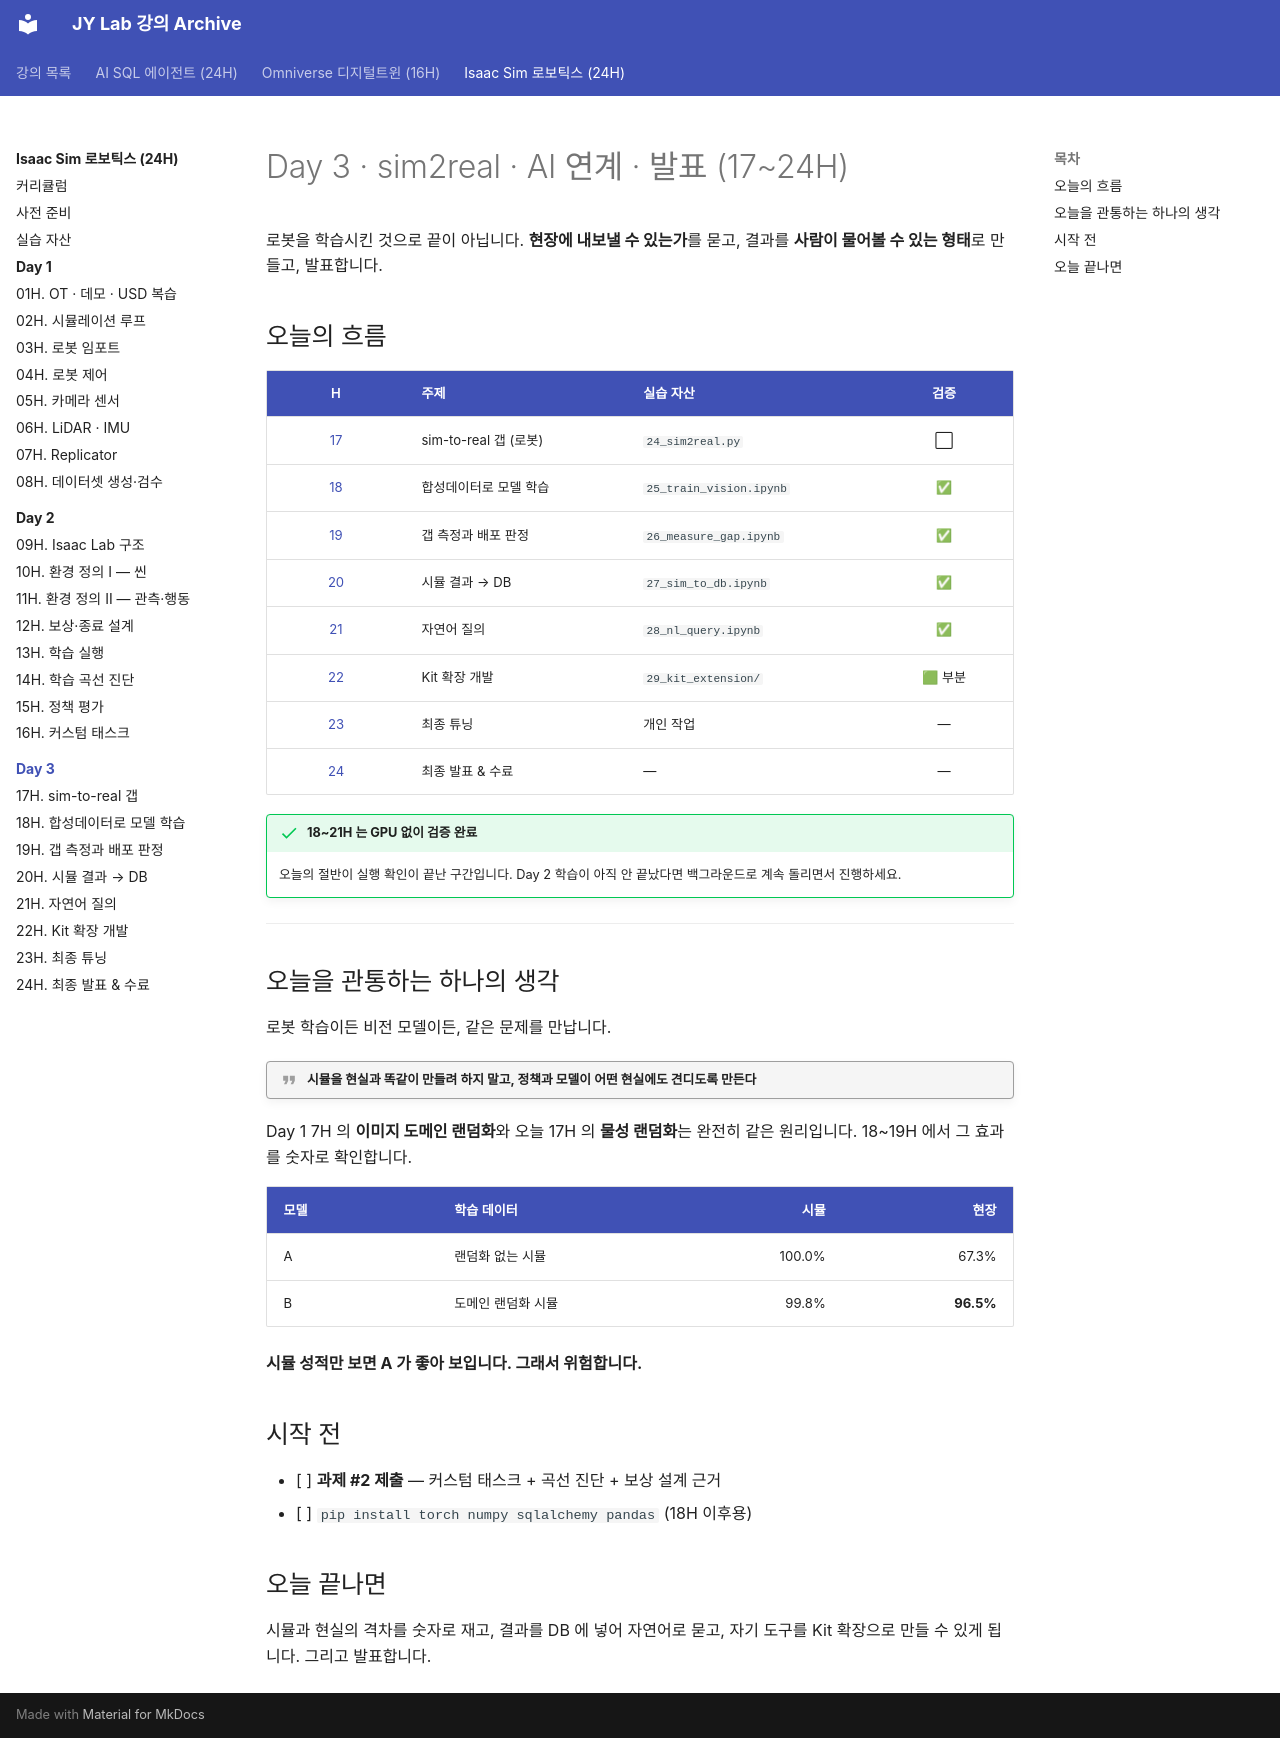

repository: siapapa/siapapa.github.io · page: courses/isaac-sim-robotics/day3/index.html · generator: mkdocs

---
title: Day 3 — sim2real · AI 연계 · 발표
---

# Day 3 · sim2real · AI 연계 · 발표 (17~24H)

로봇을 학습시킨 것으로 끝이 아닙니다.
**현장에 내보낼 수 있는가**를 묻고, 결과를 **사람이 물어볼 수 있는 형태**로
만들고, 발표합니다.

## 오늘의 흐름

| H | 주제 | 실습 자산 | 검증 |
|:--:|---|---|:--:|
| [17](17-sim2real.md) | sim-to-real 갭 (로봇) | `24_sim2real.py` | ⬜ |
| [18](18-train-vision.md) | 합성데이터로 모델 학습 | `25_train_vision.ipynb` | ✅ |
| [19](19-measure-gap.md) | 갭 측정과 배포 판정 | `26_measure_gap.ipynb` | ✅ |
| [20](20-sim-to-db.md) | 시뮬 결과 → DB | `27_sim_to_db.ipynb` | ✅ |
| [21](21-nl-query.md) | 자연어 질의 | `28_nl_query.ipynb` | ✅ |
| [22](22-kit-extension.md) | Kit 확장 개발 | `29_kit_extension/` | 🟩 부분 |
| [23](23-final-tuning.md) | 최종 튜닝 | 개인 작업 | — |
| [24](24-presentation.md) | 최종 발표 & 수료 | — | — |

!!! success "18~21H 는 GPU 없이 검증 완료"
    오늘의 절반이 실행 확인이 끝난 구간입니다.
    Day 2 학습이 아직 안 끝났다면 백그라운드로 계속 돌리면서 진행하세요.

---

## 오늘을 관통하는 하나의 생각

로봇 학습이든 비전 모델이든, 같은 문제를 만납니다.

!!! quote "시뮬을 현실과 똑같이 만들려 하지 말고, 정책과 모델이 어떤 현실에도 견디도록 만든다"

Day 1 7H 의 **이미지 도메인 랜덤화**와 오늘 17H 의 **물성 랜덤화**는
완전히 같은 원리입니다. 18~19H 에서 그 효과를 숫자로 확인합니다.

| 모델 | 학습 데이터 | 시뮬 | 현장 |
|---|---|---:|---:|
| A | 랜덤화 없는 시뮬 | 100.0% | 67.3% |
| B | 도메인 랜덤화 시뮬 | 99.8% | **96.5%** |

**시뮬 성적만 보면 A 가 좋아 보입니다. 그래서 위험합니다.**

## 시작 전

- [ ] **과제 #2 제출** — 커스텀 태스크 + 곡선 진단 + 보상 설계 근거
- [ ] `pip install torch numpy sqlalchemy pandas` (18H 이후용)

## 오늘 끝나면

시뮬과 현실의 격차를 숫자로 재고, 결과를 DB 에 넣어 자연어로 묻고,
자기 도구를 Kit 확장으로 만들 수 있게 됩니다. 그리고 발표합니다.
